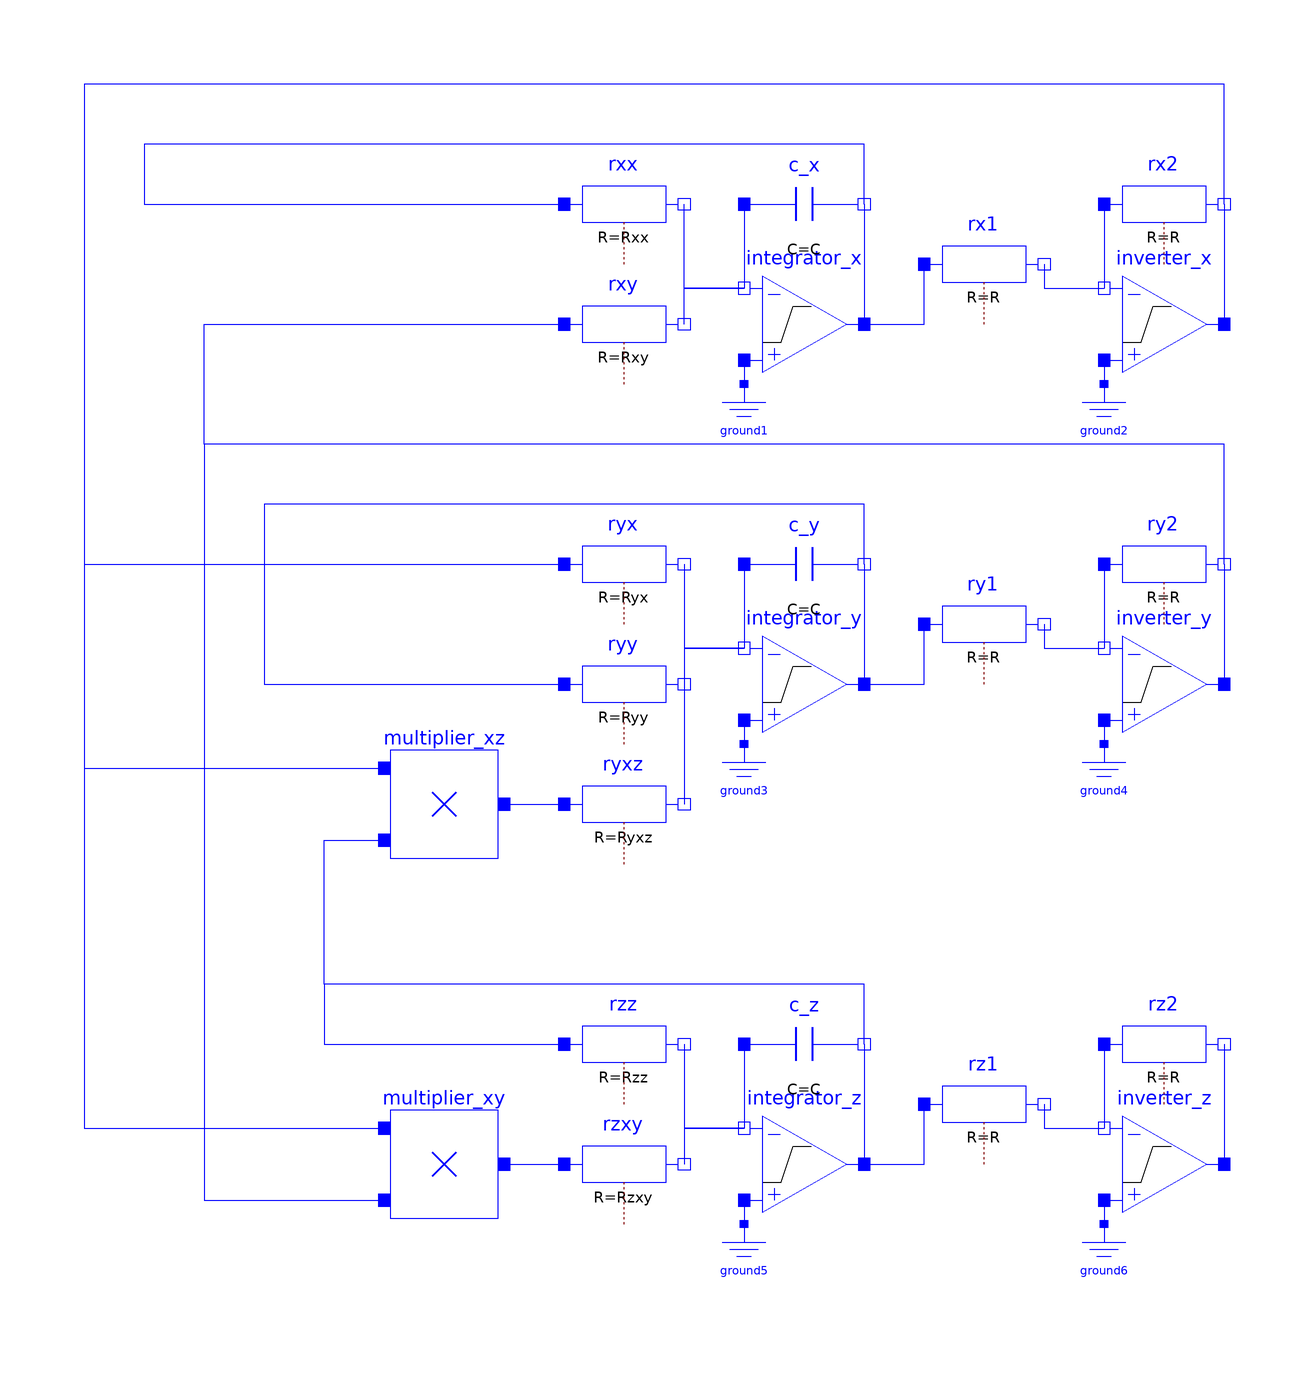

This picture is the connection diagram that the Modelica source below describes through its graphical annotations.

model ImprovedCircuit "Lorenz equations for atmospheric convection"
  extends Modelica.Icons.Example;
  parameter Real sigma=10 "Prandtl";
  parameter Real rho=28 "Rayleigh";
  parameter Real beta=1/3 "height of fluid: try 8/30 for periodic solution";
  //scaling
  parameter Real kx=50 "Scaling factor x";
  parameter Real ky=50 "Scaling factor y";
  parameter Real kz=100 "Scaling factor z";
  parameter SI.Time Tau=1 "Scaling time";
  parameter Real Vs=10 "Limiting supply voltage";
  //basic parameters of components
  parameter SI.Resistance R=10e3 "Output resistance of amplifiers";
  parameter SI.Capacitance C=1e-6 "Capacitor of integrators";
  //parameterization of the opAmp-circuits
  parameter SI.Resistance Rxx =Tau/C/(sigma);
  parameter SI.Resistance Rxy =Tau/C/(sigma*ky/kx);
  parameter SI.Resistance Ryx =Tau/C/(rho*kx/ky);
  parameter SI.Resistance Ryy =Tau/C;
  parameter SI.Resistance Ryxz=Tau/C/(kx*kz/ky*Vs);
  parameter SI.Resistance Rzz =Tau/C/(beta);
  parameter SI.Resistance Rzxy=Tau/C/(kx*ky/kz*Vs);
  //shortcut to results
  Real x=kx*inverter_x.out.v "Result: rate of convection";
  Real y=ky*inverter_y.out.v "Result: horizontal temperature variation";
  Real z=kz*inverter_z.out.v "Result: vertical temperature variation";
  Components.IdealizedOpAmp3Pin integrator_x(Vps=+Vs, Vns=-Vs)
    annotation (Placement(transformation(extent={{10,50},{30,70}})));
  Modelica.Electrical.Analog.Basic.Ground ground1
    annotation (Placement(transformation(extent={{4,38},{16,50}})));
  Modelica.Electrical.Analog.Basic.Capacitor c_x(v(fixed=true, start=0.001/kx),
      C=C) annotation (Placement(transformation(extent={{10,70},{30,90}})));
  Components.IdealizedOpAmp3Pin inverter_x(Vps=+Vs, Vns=-Vs)
    annotation (Placement(transformation(extent={{70,50},{90,70}})));
  Modelica.Electrical.Analog.Basic.Resistor rx2(R=R)
    annotation (Placement(transformation(extent={{70,70},{90,90}})));
  Modelica.Electrical.Analog.Basic.Resistor rx1(R=R)
    annotation (Placement(transformation(extent={{40,60},{60,80}})));
  Modelica.Electrical.Analog.Basic.Ground ground2
    annotation (Placement(transformation(extent={{64,38},{76,50}})));
  Components.IdealizedOpAmp3Pin integrator_y(Vps=+Vs, Vns=-Vs)
    annotation (Placement(transformation(extent={{10,-10},{30,10}})));
  Modelica.Electrical.Analog.Basic.Ground ground3
    annotation (Placement(transformation(extent={{4,-22},{16,-10}})));
  Modelica.Electrical.Analog.Basic.Capacitor c_y(v(fixed=true, start=0.001/ky),
      C=C) annotation (Placement(transformation(extent={{10,10},{30,30}})));
  Components.IdealizedOpAmp3Pin inverter_y(Vps=+Vs, Vns=-Vs)
    annotation (Placement(transformation(extent={{70,-10},{90,10}})));
  Modelica.Electrical.Analog.Basic.Resistor ry2(R=R)
    annotation (Placement(transformation(extent={{70,10},{90,30}})));
  Modelica.Electrical.Analog.Basic.Resistor ry1(R=R)
    annotation (Placement(transformation(extent={{40,0},{60,20}})));
  Modelica.Electrical.Analog.Basic.Ground ground4
    annotation (Placement(transformation(extent={{64,-22},{76,-10}})));
  Components.IdealizedOpAmp3Pin integrator_z(Vps=+Vs, Vns=-Vs)
    annotation (Placement(transformation(extent={{10,-90},{30,-70}})));
  Modelica.Electrical.Analog.Basic.Ground ground5
    annotation (Placement(transformation(extent={{4,-102},{16,-90}})));
  Modelica.Electrical.Analog.Basic.Capacitor c_z(v(fixed=true, start=0.001/kz),
      C=C) annotation (Placement(transformation(extent={{10,-70},{30,-50}})));
  Components.IdealizedOpAmp3Pin inverter_z(Vps=+Vs, Vns=-Vs)
    annotation (Placement(transformation(extent={{70,-90},{90,-70}})));
  Modelica.Electrical.Analog.Basic.Resistor rz2(R=R)
    annotation (Placement(transformation(extent={{70,-70},{90,-50}})));
  Modelica.Electrical.Analog.Basic.Resistor rz1(R=R)
    annotation (Placement(transformation(extent={{40,-80},{60,-60}})));
  Modelica.Electrical.Analog.Basic.Ground ground6
    annotation (Placement(transformation(extent={{64,-102},{76,-90}})));
  Modelica.Electrical.Analog.Basic.Resistor rxx(R=Rxx)
    annotation (Placement(transformation(extent={{-20,70},{0,90}})));
  Modelica.Electrical.Analog.Basic.Resistor rxy(R=Rxy)
    annotation (Placement(transformation(extent={{-20,50},{0,70}})));
  Modelica.Electrical.Analog.Basic.Resistor ryx(R=Ryx)
    annotation (Placement(transformation(extent={{-20,10},{0,30}})));
  Modelica.Electrical.Analog.Basic.Resistor ryy(R=Ryy)
    annotation (Placement(transformation(extent={{-20,-10},{0,10}})));
  Modelica.Electrical.Analog.Basic.Resistor ryxz(R=Ryxz)
    annotation (Placement(transformation(extent={{-20,-30},{0,-10}})));
  Modelica.Electrical.Analog.Basic.Resistor rzz(R=Rzz)
    annotation (Placement(transformation(extent={{-20,-70},{0,-50}})));
  Modelica.Electrical.Analog.Basic.Resistor rzxy(R=Rzxy)
    annotation (Placement(transformation(extent={{-20,-90},{0,-70}})));
  Components.Multiplier multiplier_xz(ER=Vs)
    annotation (Placement(transformation(extent={{-50,-30},{-30,-10}})));
  Components.Multiplier multiplier_xy(ER=Vs)
    annotation (Placement(transformation(extent={{-50,-90},{-30,-70}})));
equation
  connect(integrator_x.in_p, ground1.p)
    annotation (Line(points={{10,54},{10,50}}, color={0,0,255}));
  connect(c_x.p, integrator_x.in_n)
    annotation (Line(points={{10,80},{10,66}}, color={0,0,255}));
  connect(c_x.n, integrator_x.out)
    annotation (Line(points={{30,80},{30,60}}, color={0,0,255}));
  connect(rx2.p, inverter_x.in_n)
    annotation (Line(points={{70,80},{70,66}}, color={0,0,255}));
  connect(rx2.n, inverter_x.out)
    annotation (Line(points={{90,80},{90,60}}, color={0,0,255}));
  connect(rx1.n, inverter_x.in_n)
    annotation (Line(points={{60,70},{60,66},{70,66}}, color={0,0,255}));
  connect(integrator_x.out, rx1.p)
    annotation (Line(points={{30,60},{40,60},{40,70}}, color={0,0,255}));
  connect(inverter_x.in_p, ground2.p)
    annotation (Line(points={{70,54},{70,50}}, color={0,0,255}));
  connect(integrator_y.in_p, ground3.p)
    annotation (Line(points={{10,-6},{10,-10}},  color={0,0,255}));
  connect(c_y.p, integrator_y.in_n)
    annotation (Line(points={{10,20},{10,6}}, color={0,0,255}));
  connect(c_y.n, integrator_y.out)
    annotation (Line(points={{30,20},{30,0}},  color={0,0,255}));
  connect(ry2.p, inverter_y.in_n)
    annotation (Line(points={{70,20},{70,6}}, color={0,0,255}));
  connect(ry2.n, inverter_y.out)
    annotation (Line(points={{90,20},{90,0}},  color={0,0,255}));
  connect(ry1.n, inverter_y.in_n)
    annotation (Line(points={{60,10},{60,6},{70,6}},   color={0,0,255}));
  connect(integrator_y.out, ry1.p)
    annotation (Line(points={{30,0},{40,0},{40,10}},     color={0,0,255}));
  connect(inverter_y.in_p, ground4.p)
    annotation (Line(points={{70,-6},{70,-10}},  color={0,0,255}));
  connect(integrator_z.in_p, ground5.p)
    annotation (Line(points={{10,-86},{10,-90}}, color={0,0,255}));
  connect(c_z.p, integrator_z.in_n)
    annotation (Line(points={{10,-60},{10,-74}}, color={0,0,255}));
  connect(c_z.n, integrator_z.out)
    annotation (Line(points={{30,-60},{30,-80}}, color={0,0,255}));
  connect(rz2.p, inverter_z.in_n)
    annotation (Line(points={{70,-60},{70,-74}}, color={0,0,255}));
  connect(rz2.n, inverter_z.out)
    annotation (Line(points={{90,-60},{90,-80}}, color={0,0,255}));
  connect(rz1.n, inverter_z.in_n)
    annotation (Line(points={{60,-70},{60,-74},{70,-74}}, color={0,0,255}));
  connect(integrator_z.out, rz1.p)
    annotation (Line(points={{30,-80},{40,-80},{40,-70}}, color={0,0,255}));
  connect(inverter_z.in_p, ground6.p)
    annotation (Line(points={{70,-86},{70,-90}}, color={0,0,255}));
  connect(rxy.n, integrator_x.in_n)
    annotation (Line(points={{0,60},{0,66},{10,66}}, color={0,0,255}));
  connect(integrator_x.in_n, rxx.n)
    annotation (Line(points={{10,66},{0,66},{0,80}}, color={0,0,255}));
  connect(ry2.n, rxy.p) annotation (Line(points={{90,20},{90,40},{-80,40},{-80,60},
          {-20,60}}, color={0,0,255}));
  connect(ryx.n, integrator_y.in_n)
    annotation (Line(points={{0,20},{0,6},{10,6}}, color={0,0,255}));
  connect(integrator_y.in_n,ryy. n)
    annotation (Line(points={{10,6},{0,6},{0,0}}, color={0,0,255}));
  connect(integrator_y.in_n, ryxz.n)
    annotation (Line(points={{10,6},{0,6},{0,-20}}, color={0,0,255}));
  connect(rzz.n, integrator_z.in_n)
    annotation (Line(points={{0,-60},{0,-74},{10,-74}}, color={0,0,255}));
  connect(integrator_z.in_n, rzxy.n)
    annotation (Line(points={{10,-74},{0,-74},{0,-80}}, color={0,0,255}));
  connect(rx2.n, ryx.p) annotation (Line(points={{90,80},{90,100},{-100,100},{
          -100,20},{-20,20}}, color={0,0,255}));
  connect(c_x.n, rxx.p) annotation (Line(points={{30,80},{30,90},{-90,90},{-90,80},
          {-20,80}}, color={0,0,255}));
  connect(c_y.n,ryy. p) annotation (Line(points={{30,20},{30,30},{-70,30},{-70,0},
          {-20,0}}, color={0,0,255}));
  connect(multiplier_xz.out, ryxz.p)
    annotation (Line(points={{-30,-20},{-20,-20}}, color={0,0,255}));
  connect(multiplier_xy.out, rzxy.p)
    annotation (Line(points={{-30,-80},{-20,-80}}, color={0,0,255}));
  connect(c_z.n, rzz.p) annotation (Line(points={{30,-60},{30,-50},{-60,-50},{-60,
          -60},{-20,-60}}, color={0,0,255}));
  connect(rx2.n, multiplier_xz.in1) annotation (Line(points={{90,80},{90,100},
          {-100,100},{-100,-14},{-50,-14}}, color={0,0,255}));
  connect(c_z.n, multiplier_xz.in2) annotation (Line(points={{30,-60},{30,-50},{
          -60,-50},{-60,-26},{-50,-26}}, color={0,0,255}));
  connect(rx2.n, multiplier_xy.in1) annotation (Line(points={{90,80},{90,100},
          {-100,100},{-100,-74},{-50,-74}}, color={0,0,255}));
  connect(ry2.n, multiplier_xy.in2) annotation (Line(points={{90,20},{90,40},{-80,
          40},{-80,-86},{-50,-86}}, color={0,0,255}));
  annotation (experiment(
      StopTime=100,
      Interval=0.01,
      Tolerance=1e-06),
    Documentation(info="<html>
<p>See documentation of the enclosing subpackage.</p>
</html>"));
end ImprovedCircuit;